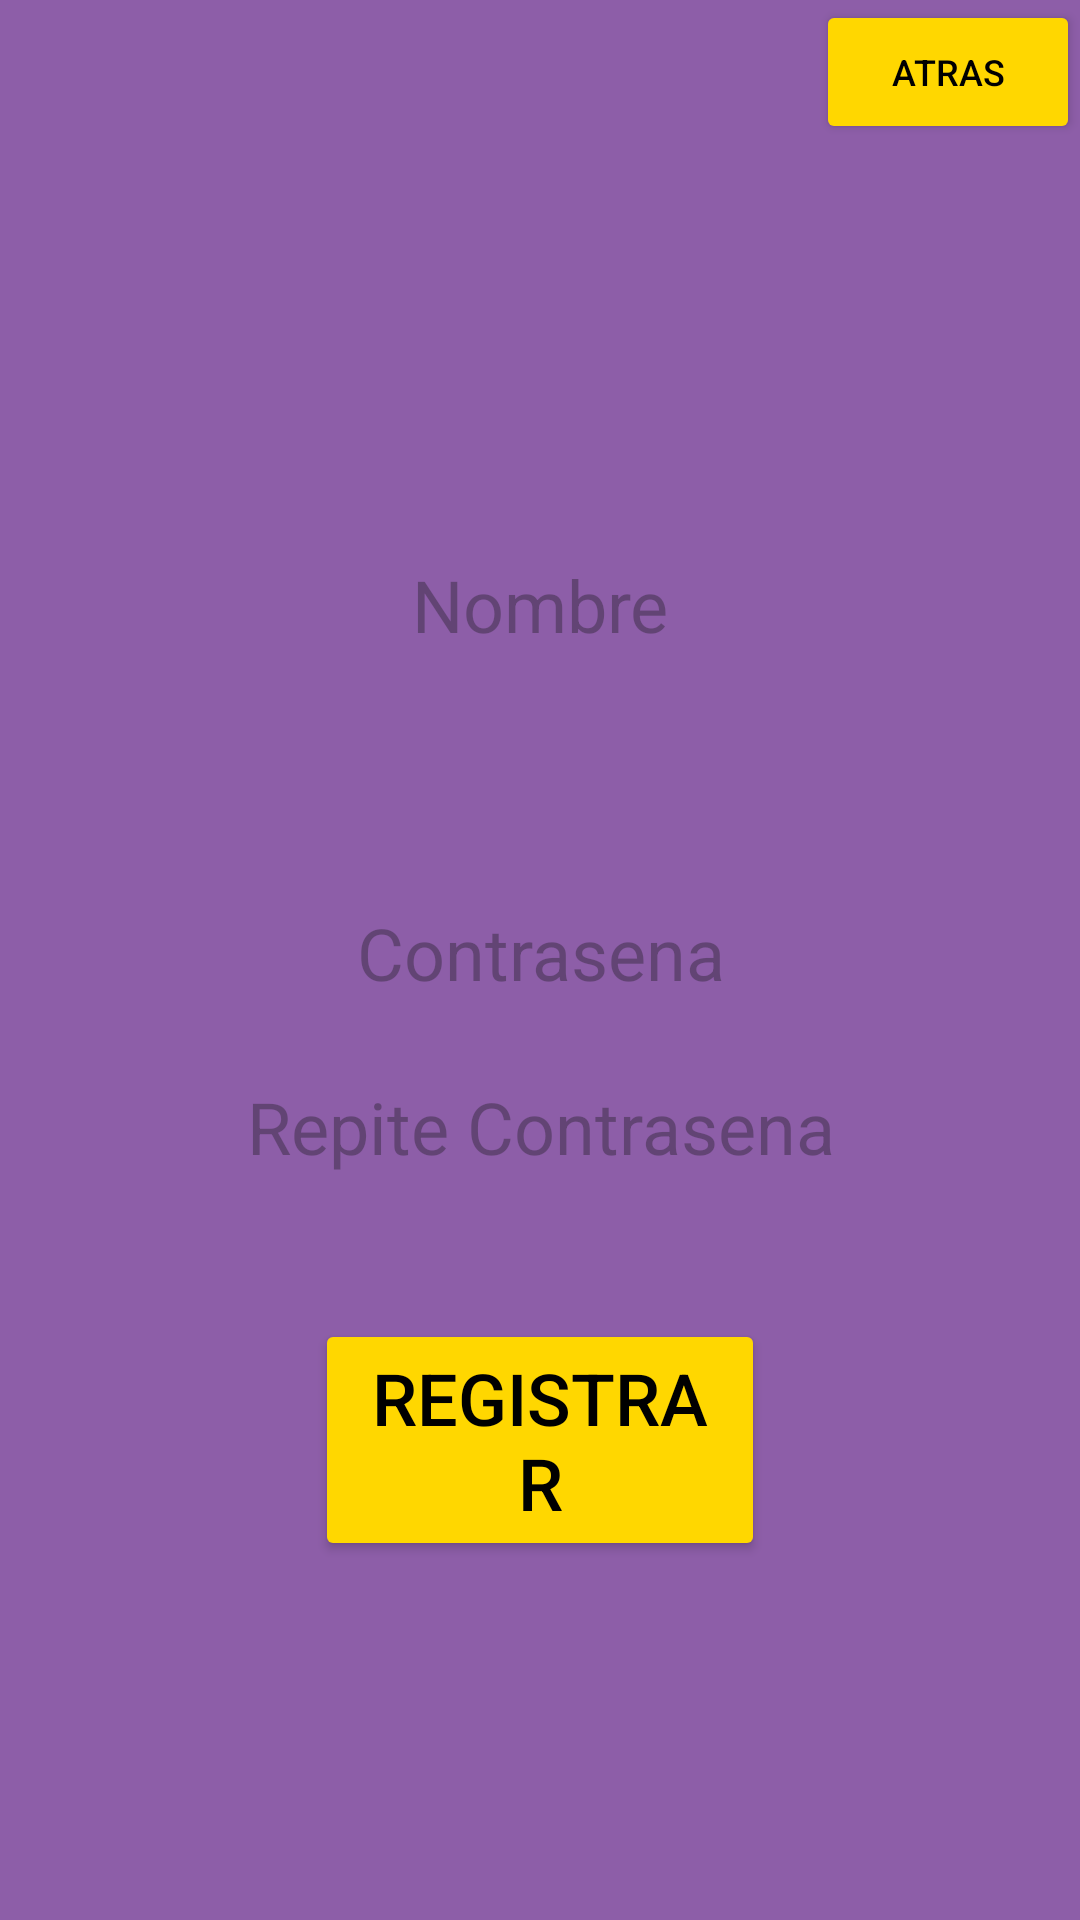

Android layout source for this screen:
<!-- AndroidManifest.xml: application theme Theme.Albumeter -->
<!-- res/layout/fragment_menu_registro2.xml -->
<?xml version="1.0" encoding="utf-8"?>
<androidx.constraintlayout.widget.ConstraintLayout xmlns:android="http://schemas.android.com/apk/res/android"
    xmlns:app="http://schemas.android.com/apk/res-auto"
    xmlns:tools="http://schemas.android.com/tools"
    android:id="@+id/frameLayout"
    android:layout_width="match_parent"
    android:layout_height="match_parent"
    android:background="@color/MoradoPrincipal"
    tools:context=".MenuRegistroFragment2">


    <Button
        android:id="@+id/botonAtrasMenuRegistro"
        android:layout_width="wrap_content"
        android:layout_height="wrap_content"
        android:backgroundTint="@color/AmarilloBoton"
        android:text="@string/Atras"
        android:textColor="@color/black"
        android:textSize="12sp"
        app:layout_constraintEnd_toEndOf="parent"
        app:layout_constraintTop_toTopOf="parent"
     />

    <androidx.constraintlayout.widget.ConstraintLayout
        android:id="@+id/constraintEditText"
        android:layout_width="match_parent"
        android:layout_height="wrap_content"
        android:layout_marginBottom="40dp"
        app:layout_constraintBottom_toTopOf="@+id/constraintBotones"
        app:layout_constraintEnd_toEndOf="parent"
        app:layout_constraintHorizontal_bias="0.0"
        app:layout_constraintStart_toStartOf="parent"
        app:layout_constraintTop_toTopOf="parent"
        app:layout_constraintVertical_chainStyle="packed">

        <EditText
            android:id="@+id/ETNombre"
            android:layout_width="match_parent"
            android:layout_height="48dp"
            android:layout_margin="10dp"
            android:background="@drawable/edit_text_menu"
            android:hint="@string/nombre"
            android:textAlignment="center"
            android:textSize="24sp"
            app:layout_constraintBottom_toTopOf="@+id/ETContraseña"
            app:layout_constraintEnd_toEndOf="@id/constraintEditText"
            app:layout_constraintStart_toStartOf="@id/constraintEditText"
            app:layout_constraintTop_toTopOf="@+id/constraintEditText" />

        <EditText
            android:id="@+id/ETContraseña"
            android:layout_width="match_parent"
            android:layout_height="48dp"
            android:layout_margin="10dp"
            android:background="@drawable/edit_text_menu"
            android:hint="@string/contrasena"
            android:textAlignment="center"
            android:textSize="24sp"
            app:layout_constraintBottom_toBottomOf="@id/constraintEditText"
            app:layout_constraintEnd_toEndOf="@id/constraintEditText"
            app:layout_constraintStart_toStartOf="@id/constraintEditText"
            app:layout_constraintTop_toBottomOf="@+id/ETNombre" />

        <EditText
            android:id="@+id/ETContraseñaRepetida"
            android:layout_width="match_parent"
            android:layout_height="48dp"
            android:layout_margin="10dp"
            android:background="@drawable/edit_text_menu"
            android:hint="@string/repite_contrasena"
            android:textAlignment="center"
            android:textSize="24sp"
            app:layout_constraintBottom_toTopOf="@id/constraintBotones"
            app:layout_constraintEnd_toEndOf="@id/constraintEditText"
            app:layout_constraintStart_toStartOf="@id/constraintEditText"
            app:layout_constraintTop_toBottomOf="@+id/ETContraseña"
            tools:ignore="NotSibling" />


    </androidx.constraintlayout.widget.ConstraintLayout>

    <androidx.constraintlayout.widget.ConstraintLayout
        android:id="@+id/constraintBotones"
        android:layout_width="match_parent"
        android:layout_height="wrap_content"
        app:layout_constraintBottom_toBottomOf="parent"
        app:layout_constraintEnd_toEndOf="parent"
        app:layout_constraintStart_toStartOf="parent"
        app:layout_constraintTop_toBottomOf="@+id/constraintEditText">


        <Button
            android:id="@+id/botonRegistro"
            android:layout_width="150dp"
            android:layout_height="wrap_content"
            android:backgroundTint="@color/AmarilloBoton"
            android:text="@string/registrar"
            android:textColor="@color/black"
            android:textSize="24sp"
            app:layout_constraintBottom_toBottomOf="@id/constraintBotones"
            app:layout_constraintEnd_toEndOf="@id/constraintBotones"
            app:layout_constraintStart_toStartOf="@+id/constraintBotones"
            app:layout_constraintTop_toTopOf="parent" />

    </androidx.constraintlayout.widget.ConstraintLayout>

</androidx.constraintlayout.widget.ConstraintLayout>
<!-- resources referenced by this layout -->
<resources>
  <color name="AmarilloBoton">#FFD700</color>
  <color name="MoradoPrincipal">#8D5EA8</color>
  <color name="black">#FF000000</color>
  <string name="Atras">Atras</string>
  <string name="contrasena">Contrasena</string>
  <string name="nombre">Nombre</string>
  <string name="registrar">Registrar</string>
  <string name="repite_contrasena">Repite Contrasena</string>
  <style name="Theme.Albumeter" parent="Theme.Material3.DayNight.NoActionBar">
          <item name="colorPrimary">@color/MoradoPrincipal</item>
          <item name="colorOnPrimary">@color/white</item>
          <item name="colorPrimaryContainer">@color/GrisRecyclerView</item>
          <item name="colorOnPrimaryContainer">@color/MoradoSecundario</item>
          <item name="android:statusBarColor">@color/MoradoSecundario</item>
          <item name="android:navigationBarColor">@color/MoradoSecundario</item>
          <item name="toolbarStyle">@style/Widget.Albumeter.Toolbar</item>
          <item name="windowActionBar">false</item>
      </style>
  <color name="white">#FFFFFFFF</color>
  <color name="GrisRecyclerView">#D9D9D9</color>
  <color name="MoradoSecundario">#AF8EC2</color>
  <style name="Widget.Albumeter.Toolbar" parent="Widget.Material3.Toolbar">
          <item name="android:elevation">4dp</item>
          <item name="titleTextColor">@color/white</item>
          <item name="subtitleTextColor">@color/white</item>
          <item name="android:background">@color/MoradoSecundario</item>
      </style>
</resources>
